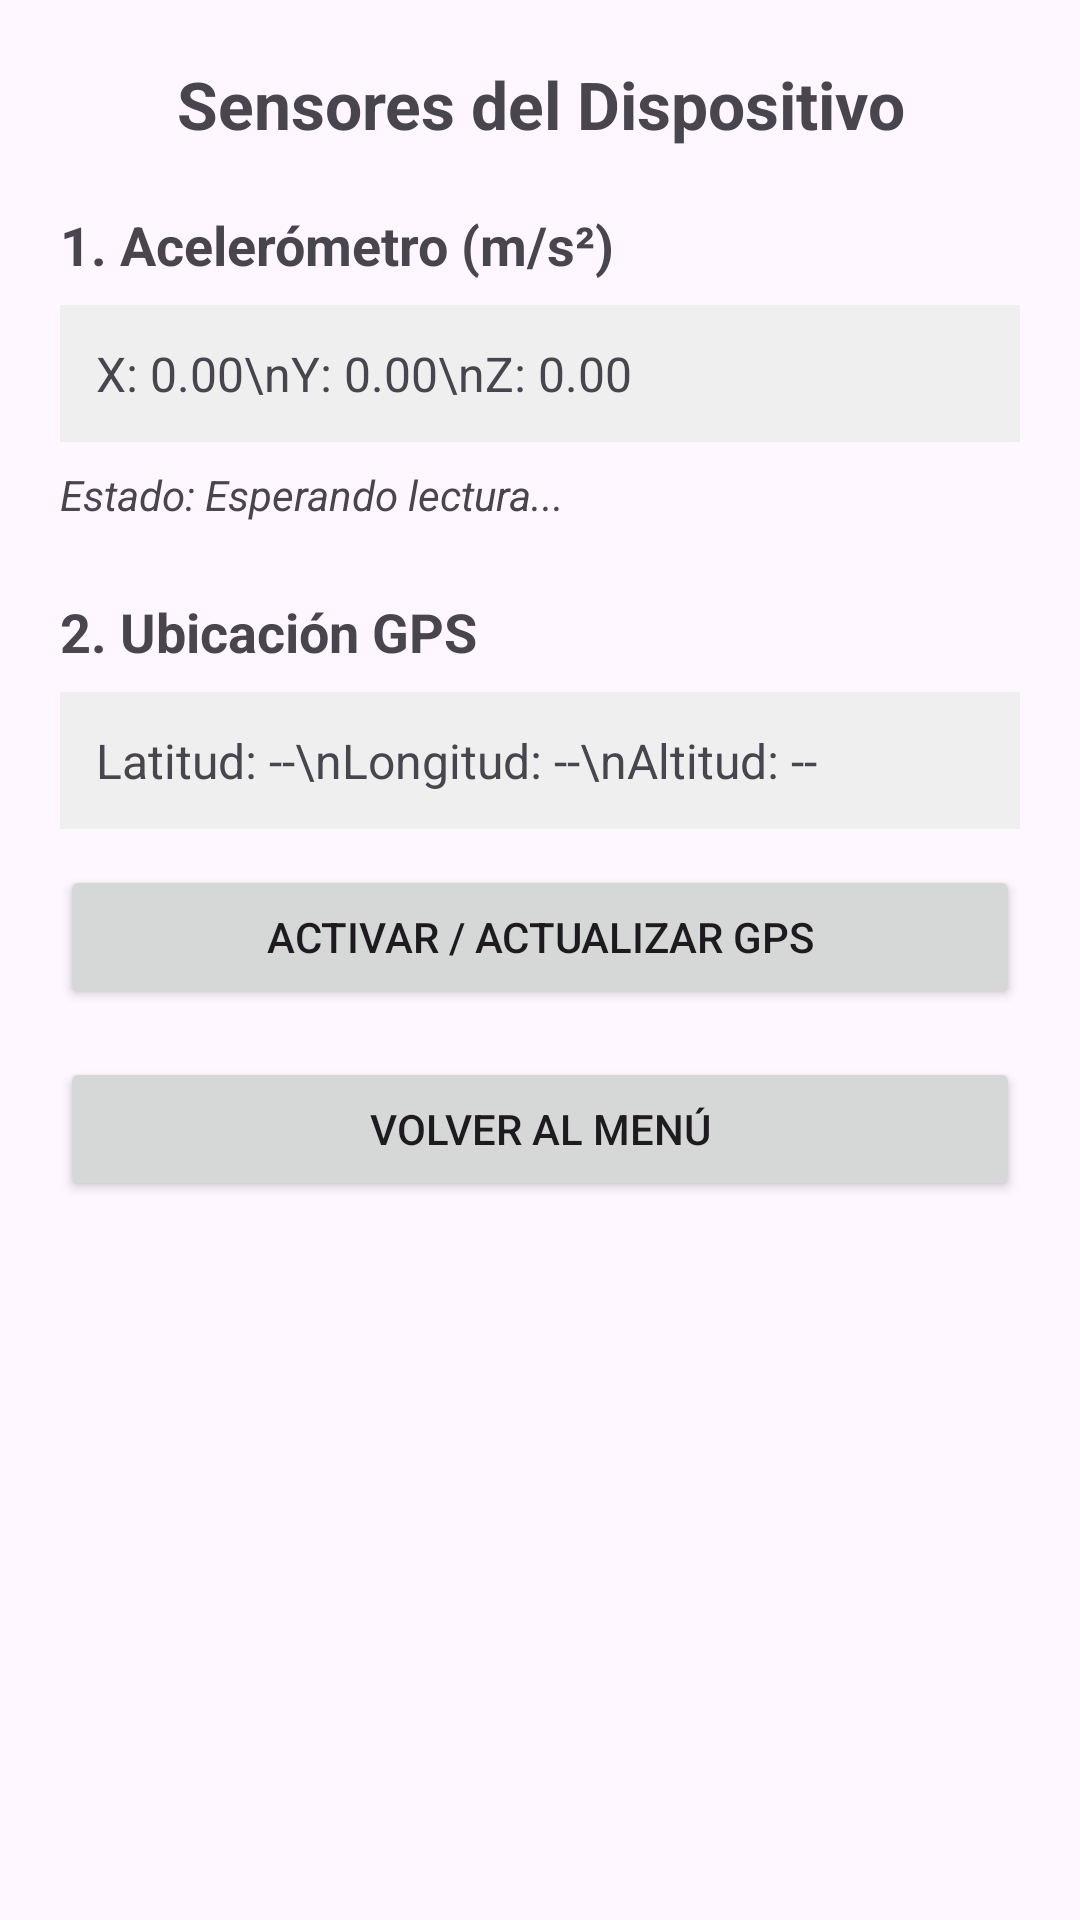

This screen was rendered from an Android layout file. Write that file and the resources it references.
<!-- AndroidManifest.xml: application theme Theme.AndroapestorCMM -->
<!-- res/layout/activity_sensores.xml -->
<?xml version="1.0" encoding="utf-8"?>
<LinearLayout xmlns:android="http://schemas.android.com/apk/res/android"
    android:id="@+id/main"
    android:layout_width="match_parent"
    android:layout_height="match_parent"
    android:orientation="vertical"
    android:padding="20dp">

    <TextView
        android:layout_width="match_parent"
        android:layout_height="wrap_content"
        android:text="Sensores del Dispositivo"
        android:textSize="22sp"
        android:textStyle="bold"
        android:gravity="center"
        android:layout_marginBottom="20dp" />

    
    <TextView
        android:layout_width="match_parent"
        android:layout_height="wrap_content"
        android:text="1. Acelerómetro (m/s²)"
        android:textSize="18sp"
        android:textStyle="bold"
        android:layout_marginBottom="8dp" />

    <TextView
        android:id="@+id/tvAcelerometro"
        android:layout_width="match_parent"
        android:layout_height="wrap_content"
        android:text="X: 0.00\nY: 0.00\nZ: 0.00"
        android:textSize="16sp"
        android:padding="12dp"
        android:background="#EFEFEF"
        android:layout_marginBottom="8dp" />

    <TextView
        android:id="@+id/tvEstadoMovimiento"
        android:layout_width="match_parent"
        android:layout_height="wrap_content"
        android:text="Estado: Esperando lectura..."
        android:textStyle="italic"
        android:layout_marginBottom="24dp" />

    
    <TextView
        android:layout_width="match_parent"
        android:layout_height="wrap_content"
        android:text="2. Ubicación GPS"
        android:textSize="18sp"
        android:textStyle="bold"
        android:layout_marginBottom="8dp" />

    <TextView
        android:id="@+id/tvGps"
        android:layout_width="match_parent"
        android:layout_height="wrap_content"
        android:text="Latitud: --\nLongitud: --\nAltitud: --"
        android:textSize="16sp"
        android:padding="12dp"
        android:background="#EFEFEF"
        android:layout_marginBottom="12dp" />

    <Button
        android:id="@+id/btnObtenerGps"
        android:layout_width="match_parent"
        android:layout_height="wrap_content"
        android:text="Activar / Actualizar GPS"
        android:layout_marginBottom="16dp" />

    <Button
        android:id="@+id/btnVolverMenu"
        android:layout_width="match_parent"
        android:layout_height="wrap_content"
        android:text="Volver al Menú" />

</LinearLayout>
<!-- resources referenced by this layout -->
<resources>
  <style name="Theme.AndroapestorCMM" parent="Base.Theme.AndroapestorCMM" />
  <style name="Base.Theme.AndroapestorCMM" parent="Theme.Material3.DayNight.NoActionBar">
          
          
      </style>
</resources>
